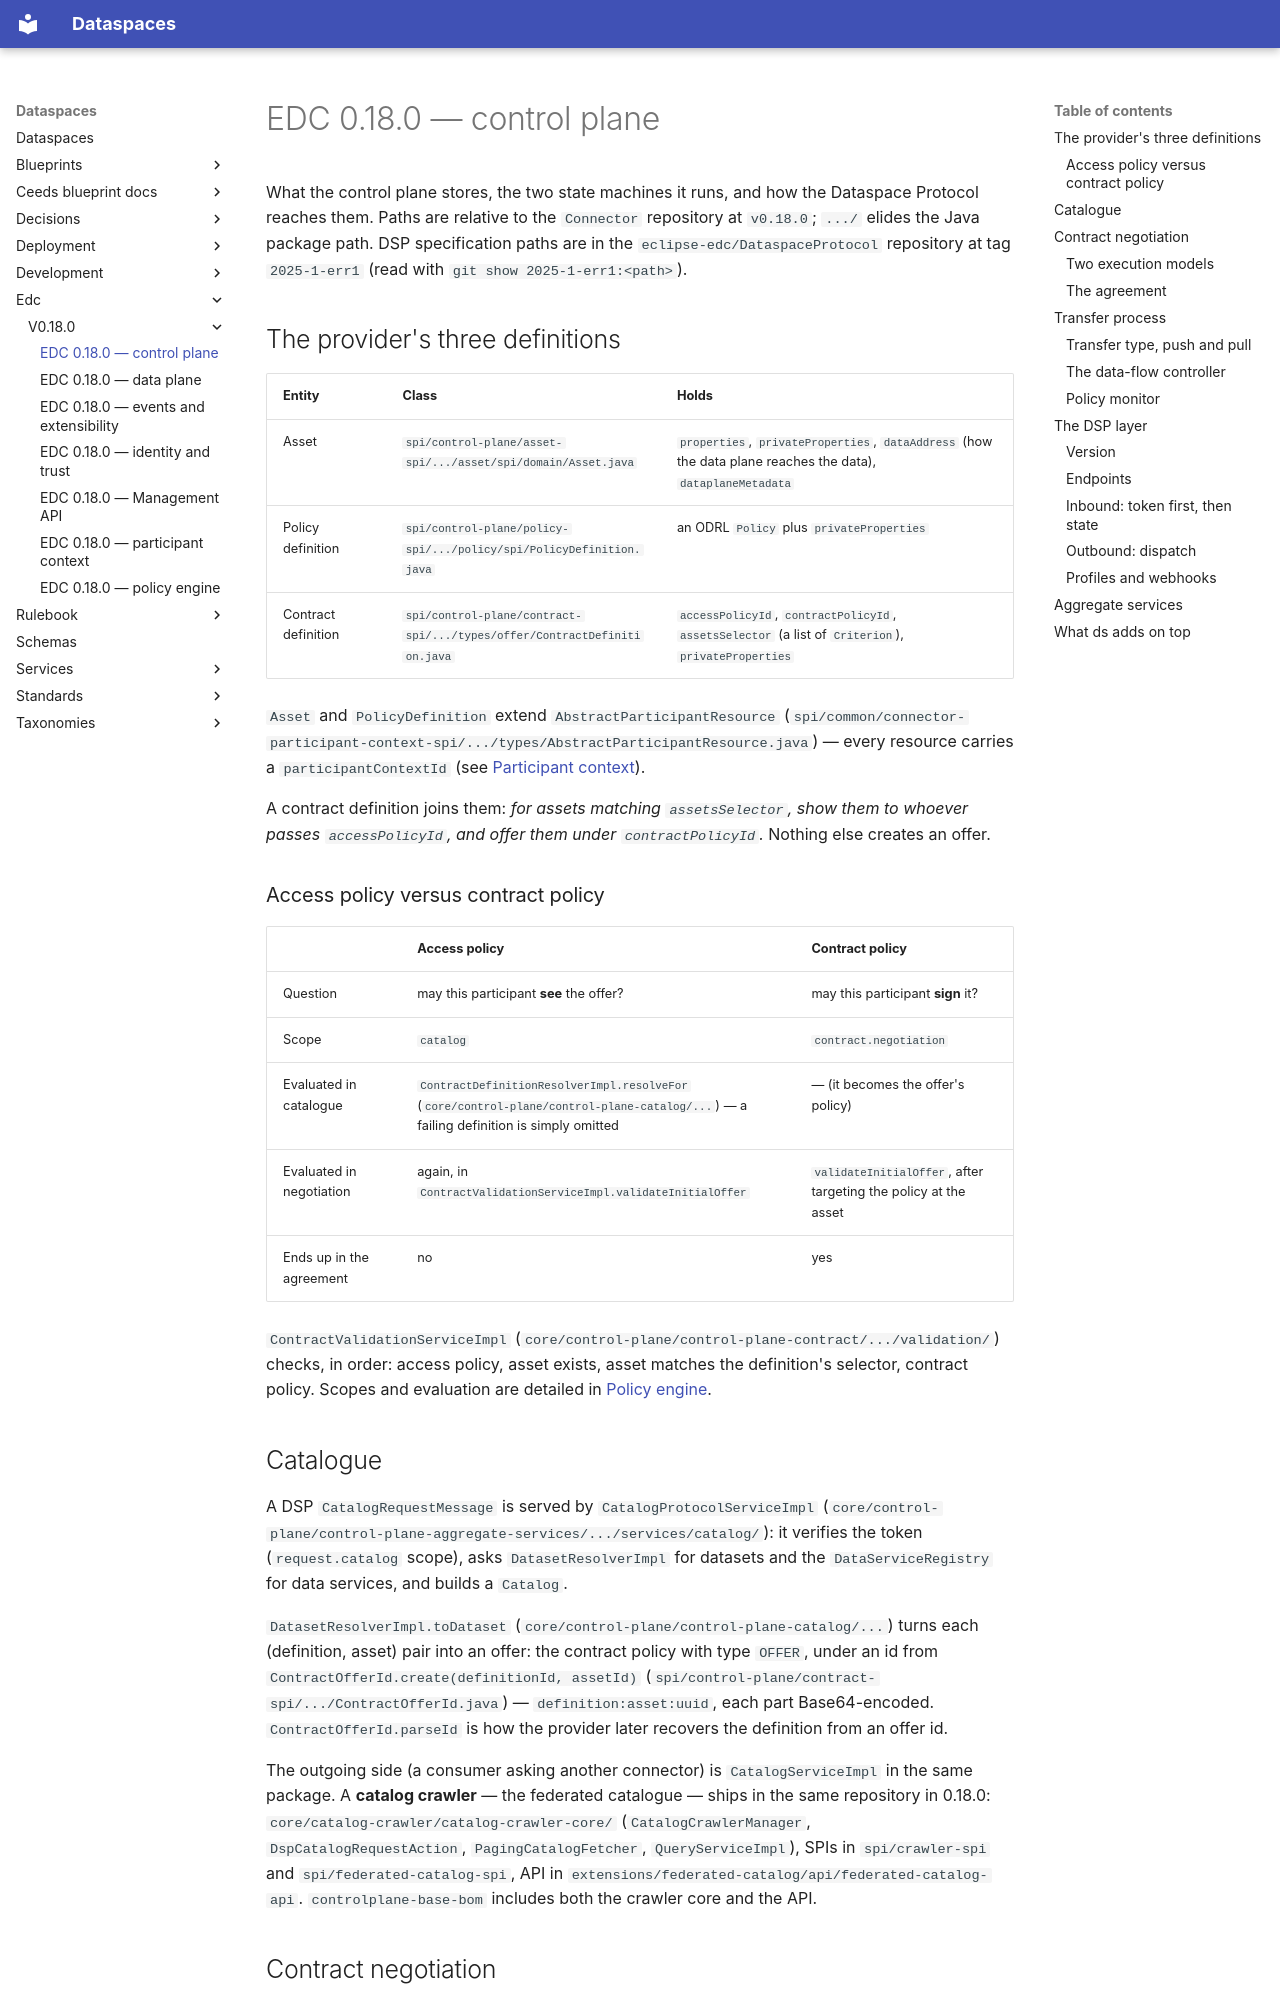

repository: spindoxlabs/ds · page: edc/v0.18.0/control-plane/index.html · generator: mkdocs

# EDC 0.18.0 — control plane

What the control plane stores, the two state machines it runs, and how the Dataspace
Protocol reaches them. Paths are relative to the `Connector` repository at `v0.18.0`;
`.../` elides the Java package path. DSP specification paths are in the
`eclipse-edc/DataspaceProtocol` repository at tag `2025-1-err1` (read with
`git show 2025-1-err1:<path>`).

## The provider's three definitions

| Entity | Class | Holds |
|---|---|---|
| Asset | `spi/control-plane/asset-spi/.../asset/spi/domain/Asset.java` | `properties`, `privateProperties`, `dataAddress` (how the data plane reaches the data), `dataplaneMetadata` |
| Policy definition | `spi/control-plane/policy-spi/.../policy/spi/PolicyDefinition.java` | an ODRL `Policy` plus `privateProperties` |
| Contract definition | `spi/control-plane/contract-spi/.../types/offer/ContractDefinition.java` | `accessPolicyId`, `contractPolicyId`, `assetsSelector` (a list of `Criterion`), `privateProperties` |

`Asset` and `PolicyDefinition` extend `AbstractParticipantResource`
(`spi/common/connector-participant-context-spi/.../types/AbstractParticipantResource.java`) —
every resource carries a `participantContextId`
(see [Participant context](participant-context.md)).

A contract definition joins them: *for assets matching `assetsSelector`, show them to whoever
passes `accessPolicyId`, and offer them under `contractPolicyId`.* Nothing else creates an
offer.

### Access policy versus contract policy

| | Access policy | Contract policy |
|---|---|---|
| Question | may this participant **see** the offer? | may this participant **sign** it? |
| Scope | `catalog` | `contract.negotiation` |
| Evaluated in catalogue | `ContractDefinitionResolverImpl.resolveFor` (`core/control-plane/control-plane-catalog/...`) — a failing definition is simply omitted | — (it becomes the offer's policy) |
| Evaluated in negotiation | again, in `ContractValidationServiceImpl.validateInitialOffer` | `validateInitialOffer`, after targeting the policy at the asset |
| Ends up in the agreement | no | yes |

`ContractValidationServiceImpl`
(`core/control-plane/control-plane-contract/.../validation/`) checks, in order: access
policy, asset exists, asset matches the definition's selector, contract policy. Scopes and
evaluation are detailed in [Policy engine](policy-engine.md).

## Catalogue

A DSP `CatalogRequestMessage` is served by `CatalogProtocolServiceImpl`
(`core/control-plane/control-plane-aggregate-services/.../services/catalog/`): it verifies the
token (`request.catalog` scope), asks `DatasetResolverImpl` for datasets and the
`DataServiceRegistry` for data services, and builds a `Catalog`.

`DatasetResolverImpl.toDataset` (`core/control-plane/control-plane-catalog/...`) turns each
(definition, asset) pair into an offer: the contract policy with type `OFFER`, under an id
from `ContractOfferId.create(definitionId, assetId)`
(`spi/control-plane/contract-spi/.../ContractOfferId.java`) — `definition:asset:uuid`, each
part Base64-encoded. `ContractOfferId.parseId` is how the provider later recovers the
definition from an offer id.

The outgoing side (a consumer asking another connector) is `CatalogServiceImpl` in the same
package. A **catalog crawler** — the federated catalogue — ships in the same repository in
0.18.0: `core/catalog-crawler/catalog-crawler-core/` (`CatalogCrawlerManager`,
`DspCatalogRequestAction`, `PagingCatalogFetcher`, `QueryServiceImpl`), SPIs in
`spi/crawler-spi` and `spi/federated-catalog-spi`, API in
`extensions/federated-catalog/api/federated-catalog-api`. `controlplane-base-bom` includes
both the crawler core and the API.
